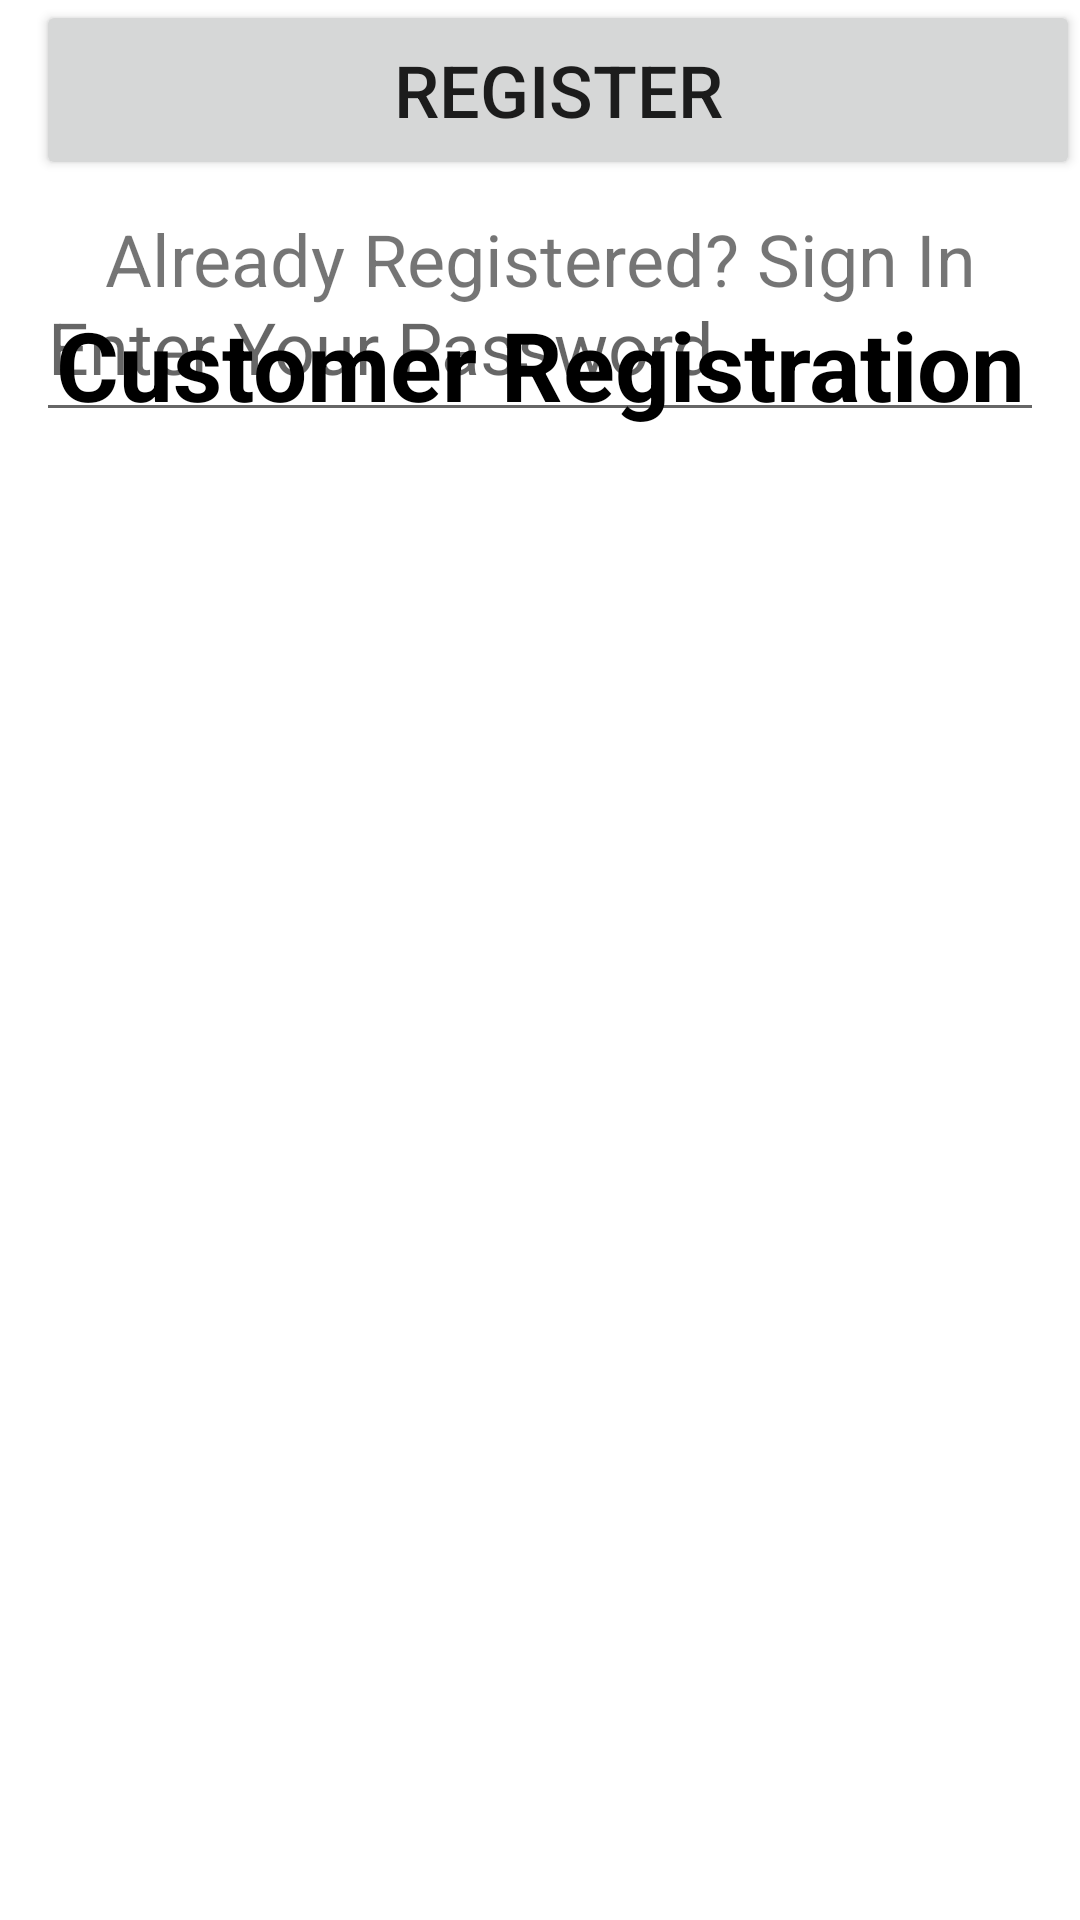

Reconstruct the res/layout file that produces this screen, plus the resources it refers to.
<!-- AndroidManifest.xml: application theme Theme.Harware_shop_managemnt -->
<!-- res/layout/activity_register.xml -->
<?xml version="1.0" encoding="utf-8"?>
<androidx.constraintlayout.widget.ConstraintLayout xmlns:android="http://schemas.android.com/apk/res/android"
    xmlns:app="http://schemas.android.com/apk/res-auto"
    xmlns:tools="http://schemas.android.com/tools"
    android:layout_width="match_parent"
    android:layout_height="match_parent"
    tools:context=".MainActivity">

    <TextView
        android:id="@+id/textView"
        android:layout_width="0dp"
        android:layout_height="60dp"
        android:layout_marginStart="12dp"
        android:layout_marginTop="100dp"
        android:layout_marginEnd="12dp"
        android:text="Customer Registration"
        android:textAlignment="center"
        android:textColor="#000"
        android:textSize="32dp"
        android:textStyle="bold"
        app:layout_constraintEnd_toEndOf="parent"
        app:layout_constraintStart_toStartOf="parent"
        app:layout_constraintTop_toTopOf="parent" />

    <EditText
        android:id="@+id/username"
        android:layout_width="match_parent"
        android:layout_height="60dp"
        android:hint="Enter Your UserName"
        android:textSize="24dp"
        android:layout_margin="12dp"
        android:ems="10"
        android:inputType="textPersonName"
        tools:layout_editor_absoluteX="60dp"
        tools:layout_editor_absoluteY="268dp"
        tools:ignore="MissingConstraints" />

    <EditText
        android:id="@+id/user_password"
        android:layout_width="match_parent"
        android:layout_height="60dp"
        android:layout_marginTop="24dp"
        android:ems="10"
        android:textSize="24dp"
        android:layout_marginEnd="12dp"
        android:layout_marginStart="12dp"
        android:hint="Enter Your Password"
        android:inputType="textPassword"
        app:layout_constraintEnd_toEndOf="@+id/username"
        app:layout_constraintStart_toStartOf="@+id/username"
        app:layout_constraintTop_toBottomOf="@+id/username" />

    <Button
        android:id="@+id/btn_register"
        android:layout_width="match_parent"
        android:layout_height="60dp"
        android:layout_marginStart="12dp"
        android:text="Register"
        android:textSize="24dp"
        app:layout_constraintStart_toStartOf="@+id/user_password"
        tools:ignore="MissingConstraints"
        tools:layout_editor_absoluteY="507dp" />

    <TextView
        android:id="@+id/log_redirect"
        android:layout_width="match_parent"
        android:layout_height="60dp"
        android:layout_marginStart="12dp"
        android:layout_marginTop="10dp"
        android:layout_marginEnd="12dp"
        android:text="Already Registered? Sign In"
        android:textAlignment="center"
        android:textSize="24dp"
        app:layout_constraintEnd_toEndOf="parent"
        app:layout_constraintStart_toStartOf="parent"
        app:layout_constraintTop_toBottomOf="@+id/btn_register" />

</androidx.constraintlayout.widget.ConstraintLayout>
<!-- resources referenced by this layout -->
<resources>
  <style name="Theme.Harware_shop_managemnt" parent="Theme.MaterialComponents.DayNight.DarkActionBar">
          
          <item name="colorPrimary">@color/purple_500</item>
          <item name="colorPrimaryVariant">@color/purple_700</item>
          <item name="colorOnPrimary">@color/white</item>
          
          <item name="colorSecondary">@color/teal_200</item>
          <item name="colorSecondaryVariant">@color/teal_700</item>
          <item name="colorOnSecondary">@color/black</item>
          
          <item name="android:statusBarColor" tools:targetApi="l">?attr/colorPrimaryVariant</item>
          
      </style>
  <!-- not gathered from this repository: default colours our renderer supplied (Android Studio template values) -->
  <color name="purple_500">#FF6200EE</color>
  <color name="purple_700">#FF3700B3</color>
  <color name="teal_200">#FF03DAC5</color>
  <color name="teal_700">#FF018786</color>
  <color name="black">#FF000000</color>
  <color name="white">#FFFFFFFF</color>
</resources>
